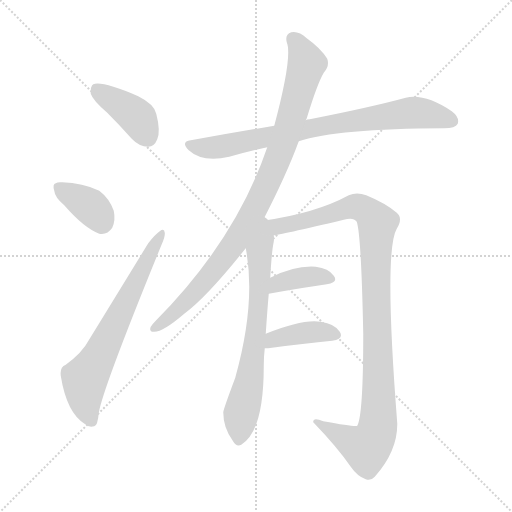
t = 0.00 s
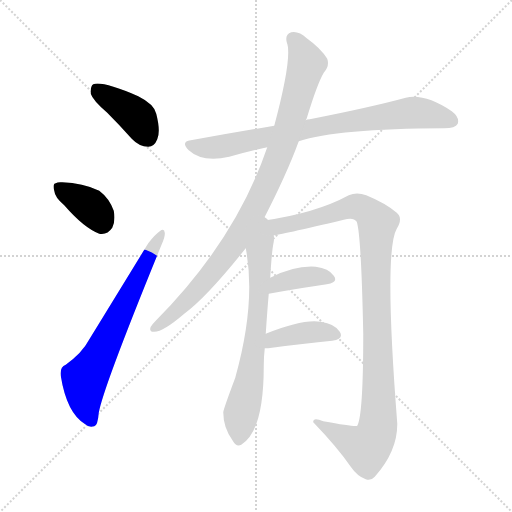
t = 1.48 s
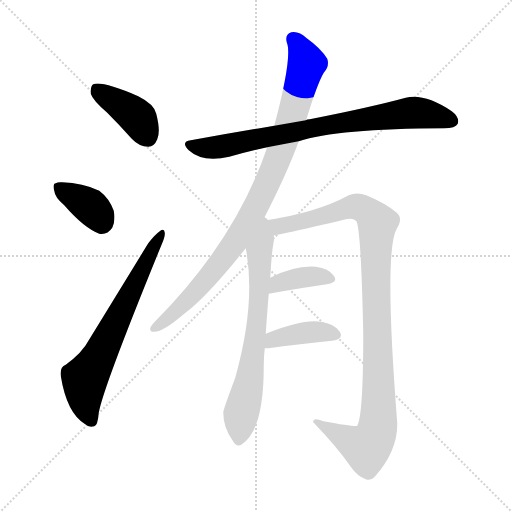
t = 2.97 s
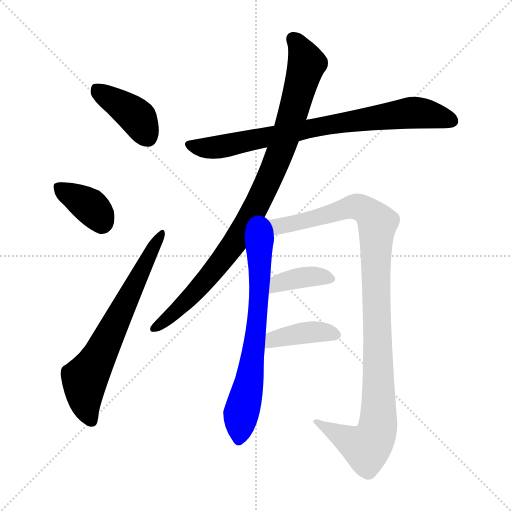
t = 4.45 s
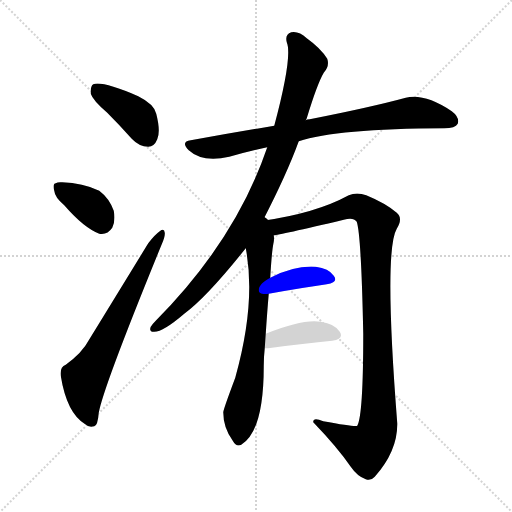
t = 5.93 s
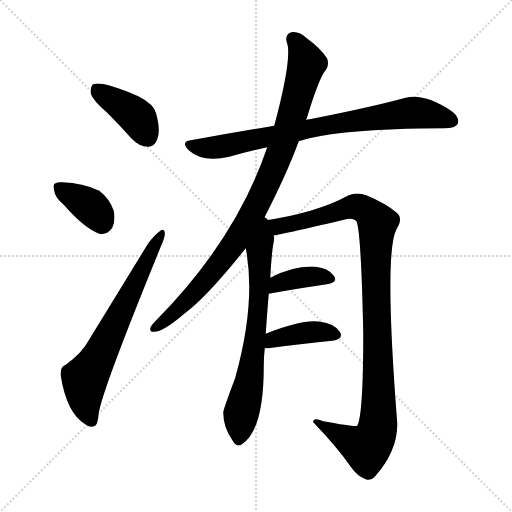
t = 7.42 s

The animated SVG that drew these frames (rendered in a browser with its animation timeline set to each time). Animation: 9 CSS @keyframes rules; one cycle of 7.42 s.

<svg version="1.1" viewBox="0 0 1024 1024" xmlns="http://www.w3.org/2000/svg">
  <g stroke="lightgray" stroke-dasharray="1,1" stroke-width="1" transform="scale(4, 4)">
    <line x1="0" y1="0" x2="256" y2="256"></line>
    <line x1="256" y1="0" x2="0" y2="256"></line>
    <line x1="128" y1="0" x2="128" y2="256"></line>
    <line x1="0" y1="128" x2="256" y2="128"></line>
  </g>
<g transform="scale(1, -1) translate(0, -900)">
   <style type="text/css">
    @keyframes keyframes0 {
      from {
       stroke: blue;
       stroke-dashoffset: 402;
       stroke-width: 128;
       }
       57% {
       animation-timing-function: step-end;
       stroke: blue;
       stroke-dashoffset: 0;
       stroke-width: 128;
       }
       to {
       stroke: black;
       stroke-width: 1024;
       }
       }
       #make-me-a-hanzi-animation-0 {
         animation: keyframes0 0.577148s both;
         animation-delay: 0.000000s;
         animation-timing-function: linear;
       }
    @keyframes keyframes1 {
      from {
       stroke: blue;
       stroke-dashoffset: 366;
       stroke-width: 128;
       }
       54% {
       animation-timing-function: step-end;
       stroke: blue;
       stroke-dashoffset: 0;
       stroke-width: 128;
       }
       to {
       stroke: black;
       stroke-width: 1024;
       }
       }
       #make-me-a-hanzi-animation-1 {
         animation: keyframes1 0.547852s both;
         animation-delay: 0.577148s;
         animation-timing-function: linear;
       }
    @keyframes keyframes2 {
      from {
       stroke: blue;
       stroke-dashoffset: 669;
       stroke-width: 128;
       }
       69% {
       animation-timing-function: step-end;
       stroke: blue;
       stroke-dashoffset: 0;
       stroke-width: 128;
       }
       to {
       stroke: black;
       stroke-width: 1024;
       }
       }
       #make-me-a-hanzi-animation-2 {
         animation: keyframes2 0.794434s both;
         animation-delay: 1.125000s;
         animation-timing-function: linear;
       }
    @keyframes keyframes3 {
      from {
       stroke: blue;
       stroke-dashoffset: 790;
       stroke-width: 128;
       }
       72% {
       animation-timing-function: step-end;
       stroke: blue;
       stroke-dashoffset: 0;
       stroke-width: 128;
       }
       to {
       stroke: black;
       stroke-width: 1024;
       }
       }
       #make-me-a-hanzi-animation-3 {
         animation: keyframes3 0.892904s both;
         animation-delay: 1.919434s;
         animation-timing-function: linear;
       }
    @keyframes keyframes4 {
      from {
       stroke: blue;
       stroke-dashoffset: 933;
       stroke-width: 128;
       }
       75% {
       animation-timing-function: step-end;
       stroke: blue;
       stroke-dashoffset: 0;
       stroke-width: 128;
       }
       to {
       stroke: black;
       stroke-width: 1024;
       }
       }
       #make-me-a-hanzi-animation-4 {
         animation: keyframes4 1.009277s both;
         animation-delay: 2.812337s;
         animation-timing-function: linear;
       }
    @keyframes keyframes5 {
      from {
       stroke: blue;
       stroke-dashoffset: 689;
       stroke-width: 128;
       }
       69% {
       animation-timing-function: step-end;
       stroke: blue;
       stroke-dashoffset: 0;
       stroke-width: 128;
       }
       to {
       stroke: black;
       stroke-width: 1024;
       }
       }
       #make-me-a-hanzi-animation-5 {
         animation: keyframes5 0.810710s both;
         animation-delay: 3.821615s;
         animation-timing-function: linear;
       }
    @keyframes keyframes6 {
      from {
       stroke: blue;
       stroke-dashoffset: 1060;
       stroke-width: 128;
       }
       78% {
       animation-timing-function: step-end;
       stroke: blue;
       stroke-dashoffset: 0;
       stroke-width: 128;
       }
       to {
       stroke: black;
       stroke-width: 1024;
       }
       }
       #make-me-a-hanzi-animation-6 {
         animation: keyframes6 1.112630s both;
         animation-delay: 4.632324s;
         animation-timing-function: linear;
       }
    @keyframes keyframes7 {
      from {
       stroke: blue;
       stroke-dashoffset: 379;
       stroke-width: 128;
       }
       55% {
       animation-timing-function: step-end;
       stroke: blue;
       stroke-dashoffset: 0;
       stroke-width: 128;
       }
       to {
       stroke: black;
       stroke-width: 1024;
       }
       }
       #make-me-a-hanzi-animation-7 {
         animation: keyframes7 0.558431s both;
         animation-delay: 5.744954s;
         animation-timing-function: linear;
       }
    @keyframes keyframes8 {
      from {
       stroke: blue;
       stroke-dashoffset: 397;
       stroke-width: 128;
       }
       56% {
       animation-timing-function: step-end;
       stroke: blue;
       stroke-dashoffset: 0;
       stroke-width: 128;
       }
       to {
       stroke: black;
       stroke-width: 1024;
       }
       }
       #make-me-a-hanzi-animation-8 {
         animation: keyframes8 0.573079s both;
         animation-delay: 6.303385s;
         animation-timing-function: linear;
       }
</style>
<path d="M 214.5 674.5 Q 238.5 650.5 263.5 622.5 Q 278.5 606.5 296.5 606.5 Q 308.5 606.5 314.5 621.5 Q 321.5 637.5 312.5 672.5 Q 308.5 691.5 276.5 707.5 Q 204.5 738.5 186.5 731.5 Q 180.5 727.5 181.5 712.5 Q 185.5 699.5 214.5 674.5 Z" fill="lightgray"></path> 
<path d="M 128.5 489.5 Q 167.5 444.5 198.5 432.5 Q 214.5 429.5 224.5 444.5 Q 231.5 459.5 227.5 478.5 Q 218.5 503.5 198.5 518.5 Q 165.5 534.5 124.5 535.5 Q 115.5 536.5 111.5 533.5 Q 104.5 532.5 108.5 518.5 Q 109.5 505.5 128.5 489.5 Z" fill="lightgray"></path> 
<path d="M 131.5 170.5 Q 119.5 166.5 121.5 148.5 Q 133.5 73.5 170.5 51.5 Q 177.5 44.5 188.5 47.5 Q 195.5 48.5 197.5 74.5 Q 206.5 125.5 323.5 411.5 Q 330.5 427.5 329.5 434.5 Q 328.5 444.5 319.5 437.5 Q 309.5 430.5 296.5 413.5 Q 233.5 310.5 177.5 219.5 Q 164.5 194.5 131.5 170.5 Z" fill="lightgray"></path> 
<path d="M 597.5 617.5 Q 673.5 642.5 888.5 643.5 Q 910.5 643.5 915.5 652.5 Q 919.5 665.5 903.5 677.5 Q 849.5 713.5 811.5 704.5 Q 741.5 685.5 619.5 661.5 Q 613.5 661.5 611.5 659.5 L 548.5 648.5 Q 469.5 635.5 381.5 619.5 Q 360.5 616.5 377.5 599.5 Q 404.5 574.5 458.5 586.5 Q 492.5 596.5 534.5 605.5 L 597.5 617.5 Z" fill="lightgray"></path> 
<path d="M 525.5 458.5 Q 573.5 551.5 597.5 617.5 L 611.5 659.5 Q 612.5 660.5 613.5 663.5 Q 634.5 732.5 647.5 754.5 Q 659.5 767.5 654.5 782.5 Q 641.5 803.5 613.5 823.5 Q 597.5 838.5 582.5 835.5 Q 569.5 831.5 573.5 815.5 Q 585.5 787.5 548.5 648.5 L 534.5 605.5 Q 471.5 419.5 310.5 257.5 Q 304.5 251.5 301.5 246.5 Q 297.5 236.5 307.5 236.5 Q 325.5 235.5 368.5 272.5 Q 413.5 305.5 491.5 403.5 L 525.5 458.5 Z" fill="lightgray"></path> 
<path d="M 531.5 232.5 Q 534.5 278.5 537.5 312.5 L 540.5 344.5 Q 543.5 398.5 547.5 416.5 Q 548.5 423.5 547.5 429.5 C 548.5 480.5 476.5 492.5 491.5 403.5 Q 512.5 294.5 470.5 144.5 Q 446.5 80.5 446.5 75.5 Q 446.5 44.5 465.5 18.5 Q 472.5 5.5 482.5 10.5 Q 527.5 37.5 527.5 167.5 Q 527.5 186.5 529.5 203.5 L 531.5 232.5 Z" fill="lightgray"></path> 
<path d="M 547.5 429.5 Q 556.5 429.5 687.5 460.5 Q 706.5 466.5 713.5 456.5 Q 722.5 429.5 726.5 232.5 Q 726.5 69.5 714.5 48.5 Q 711.5 45.5 646.5 57.5 Q 625.5 66.5 626.5 55.5 Q 675.5 4.5 701.5 -33.5 Q 714.5 -52.5 731.5 -58.5 Q 741.5 -62.5 749.5 -53.5 Q 795.5 -1.5 794.5 53.5 Q 767.5 398.5 793.5 442.5 Q 806.5 463.5 793.5 474.5 Q 771.5 493.5 732.5 509.5 Q 713.5 516.5 697.5 509.5 Q 631.5 473.5 525.5 458.5 C 495.5 453.5 517.5 424.5 547.5 429.5 Z" fill="lightgray"></path> 
<path d="M 537.5 312.5 Q 603.5 324.5 653.5 331.5 Q 677.5 335.5 667.5 348.5 Q 657.5 363.5 631.5 366.5 Q 589.5 369.5 540.5 344.5 C 513.5 331.5 507.5 307.5 537.5 312.5 Z" fill="lightgray"></path> 
<path d="M 529.5 203.5 Q 532.5 203.5 536.5 203.5 Q 609.5 213.5 664.5 218.5 Q 688.5 222.5 679.5 236.5 Q 669.5 252.5 641.5 256.5 Q 605.5 262.5 531.5 232.5 C 503.5 221.5 499.5 203.5 529.5 203.5 Z" fill="lightgray"></path> 
      <clipPath id="make-me-a-hanzi-clip-0">
      <path d="M 214.5 674.5 Q 238.5 650.5 263.5 622.5 Q 278.5 606.5 296.5 606.5 Q 308.5 606.5 314.5 621.5 Q 321.5 637.5 312.5 672.5 Q 308.5 691.5 276.5 707.5 Q 204.5 738.5 186.5 731.5 Q 180.5 727.5 181.5 712.5 Q 185.5 699.5 214.5 674.5 Z" fill="lightgray"></path>
      </clipPath>
      <path clip-path="url(#make-me-a-hanzi-clip-0)" d="M 191.5 723.5 L 273.5 666.5 L 295.5 626.5 " fill="none" id="make-me-a-hanzi-animation-0" stroke-dasharray="274 548" stroke-linecap="round"></path>

      <clipPath id="make-me-a-hanzi-clip-1">
      <path d="M 128.5 489.5 Q 167.5 444.5 198.5 432.5 Q 214.5 429.5 224.5 444.5 Q 231.5 459.5 227.5 478.5 Q 218.5 503.5 198.5 518.5 Q 165.5 534.5 124.5 535.5 Q 115.5 536.5 111.5 533.5 Q 104.5 532.5 108.5 518.5 Q 109.5 505.5 128.5 489.5 Z" fill="lightgray"></path>
      </clipPath>
      <path clip-path="url(#make-me-a-hanzi-clip-1)" d="M 119.5 524.5 L 179.5 487.5 L 203.5 456.5 " fill="none" id="make-me-a-hanzi-animation-1" stroke-dasharray="238 476" stroke-linecap="round"></path>

      <clipPath id="make-me-a-hanzi-clip-2">
      <path d="M 131.5 170.5 Q 119.5 166.5 121.5 148.5 Q 133.5 73.5 170.5 51.5 Q 177.5 44.5 188.5 47.5 Q 195.5 48.5 197.5 74.5 Q 206.5 125.5 323.5 411.5 Q 330.5 427.5 329.5 434.5 Q 328.5 444.5 319.5 437.5 Q 309.5 430.5 296.5 413.5 Q 233.5 310.5 177.5 219.5 Q 164.5 194.5 131.5 170.5 Z" fill="lightgray"></path>
      </clipPath>
      <path clip-path="url(#make-me-a-hanzi-clip-2)" d="M 182.5 57.5 L 171.5 88.5 L 169.5 141.5 L 322.5 430.5 " fill="none" id="make-me-a-hanzi-animation-2" stroke-dasharray="541 1082" stroke-linecap="round"></path>

      <clipPath id="make-me-a-hanzi-clip-3">
      <path d="M 597.5 617.5 Q 673.5 642.5 888.5 643.5 Q 910.5 643.5 915.5 652.5 Q 919.5 665.5 903.5 677.5 Q 849.5 713.5 811.5 704.5 Q 741.5 685.5 619.5 661.5 Q 613.5 661.5 611.5 659.5 L 548.5 648.5 Q 469.5 635.5 381.5 619.5 Q 360.5 616.5 377.5 599.5 Q 404.5 574.5 458.5 586.5 Q 492.5 596.5 534.5 605.5 L 597.5 617.5 Z" fill="lightgray"></path>
      </clipPath>
      <path clip-path="url(#make-me-a-hanzi-clip-3)" d="M 379.5 609.5 L 399.5 604.5 L 446.5 606.5 L 632.5 646.5 L 822.5 674.5 L 904.5 658.5 " fill="none" id="make-me-a-hanzi-animation-3" stroke-dasharray="662 1324" stroke-linecap="round"></path>

      <clipPath id="make-me-a-hanzi-clip-4">
      <path d="M 525.5 458.5 Q 573.5 551.5 597.5 617.5 L 611.5 659.5 Q 612.5 660.5 613.5 663.5 Q 634.5 732.5 647.5 754.5 Q 659.5 767.5 654.5 782.5 Q 641.5 803.5 613.5 823.5 Q 597.5 838.5 582.5 835.5 Q 569.5 831.5 573.5 815.5 Q 585.5 787.5 548.5 648.5 L 534.5 605.5 Q 471.5 419.5 310.5 257.5 Q 304.5 251.5 301.5 246.5 Q 297.5 236.5 307.5 236.5 Q 325.5 235.5 368.5 272.5 Q 413.5 305.5 491.5 403.5 L 525.5 458.5 Z" fill="lightgray"></path>
      </clipPath>
      <path clip-path="url(#make-me-a-hanzi-clip-4)" d="M 586.5 821.5 L 613.5 773.5 L 565.5 608.5 L 531.5 525.5 L 467.5 410.5 L 385.5 310.5 L 310.5 245.5 " fill="none" id="make-me-a-hanzi-animation-4" stroke-dasharray="805 1610" stroke-linecap="round"></path>

      <clipPath id="make-me-a-hanzi-clip-5">
      <path d="M 531.5 232.5 Q 534.5 278.5 537.5 312.5 L 540.5 344.5 Q 543.5 398.5 547.5 416.5 Q 548.5 423.5 547.5 429.5 C 548.5 480.5 476.5 492.5 491.5 403.5 Q 512.5 294.5 470.5 144.5 Q 446.5 80.5 446.5 75.5 Q 446.5 44.5 465.5 18.5 Q 472.5 5.5 482.5 10.5 Q 527.5 37.5 527.5 167.5 Q 527.5 186.5 529.5 203.5 L 531.5 232.5 Z" fill="lightgray"></path>
      </clipPath>
      <path clip-path="url(#make-me-a-hanzi-clip-5)" d="M 525.5 450.5 L 526.5 420.5 L 518.5 398.5 L 514.5 255.5 L 477.5 21.5 " fill="none" id="make-me-a-hanzi-animation-5" stroke-dasharray="561 1122" stroke-linecap="round"></path>

      <clipPath id="make-me-a-hanzi-clip-6">
      <path d="M 547.5 429.5 Q 556.5 429.5 687.5 460.5 Q 706.5 466.5 713.5 456.5 Q 722.5 429.5 726.5 232.5 Q 726.5 69.5 714.5 48.5 Q 711.5 45.5 646.5 57.5 Q 625.5 66.5 626.5 55.5 Q 675.5 4.5 701.5 -33.5 Q 714.5 -52.5 731.5 -58.5 Q 741.5 -62.5 749.5 -53.5 Q 795.5 -1.5 794.5 53.5 Q 767.5 398.5 793.5 442.5 Q 806.5 463.5 793.5 474.5 Q 771.5 493.5 732.5 509.5 Q 713.5 516.5 697.5 509.5 Q 631.5 473.5 525.5 458.5 C 495.5 453.5 517.5 424.5 547.5 429.5 Z" fill="lightgray"></path>
      </clipPath>
      <path clip-path="url(#make-me-a-hanzi-clip-6)" d="M 534.5 457.5 L 559.5 447.5 L 644.5 465.5 L 709.5 487.5 L 740.5 472.5 L 754.5 453.5 L 751.5 315.5 L 758.5 91.5 L 752.5 34.5 L 733.5 4.5 L 636.5 52.5 " fill="none" id="make-me-a-hanzi-animation-6" stroke-dasharray="932 1864" stroke-linecap="round"></path>

      <clipPath id="make-me-a-hanzi-clip-7">
      <path d="M 537.5 312.5 Q 603.5 324.5 653.5 331.5 Q 677.5 335.5 667.5 348.5 Q 657.5 363.5 631.5 366.5 Q 589.5 369.5 540.5 344.5 C 513.5 331.5 507.5 307.5 537.5 312.5 Z" fill="lightgray"></path>
      </clipPath>
      <path clip-path="url(#make-me-a-hanzi-clip-7)" d="M 545.5 317.5 L 558.5 333.5 L 598.5 344.5 L 635.5 347.5 L 658.5 341.5 " fill="none" id="make-me-a-hanzi-animation-7" stroke-dasharray="251 502" stroke-linecap="round"></path>

      <clipPath id="make-me-a-hanzi-clip-8">
      <path d="M 529.5 203.5 Q 532.5 203.5 536.5 203.5 Q 609.5 213.5 664.5 218.5 Q 688.5 222.5 679.5 236.5 Q 669.5 252.5 641.5 256.5 Q 605.5 262.5 531.5 232.5 C 503.5 221.5 499.5 203.5 529.5 203.5 Z" fill="lightgray"></path>
      </clipPath>
      <path clip-path="url(#make-me-a-hanzi-clip-8)" d="M 533.5 210.5 L 547.5 222.5 L 606.5 234.5 L 643.5 236.5 L 668.5 230.5 " fill="none" id="make-me-a-hanzi-animation-8" stroke-dasharray="269 538" stroke-linecap="round"></path>

</g>
</svg>
